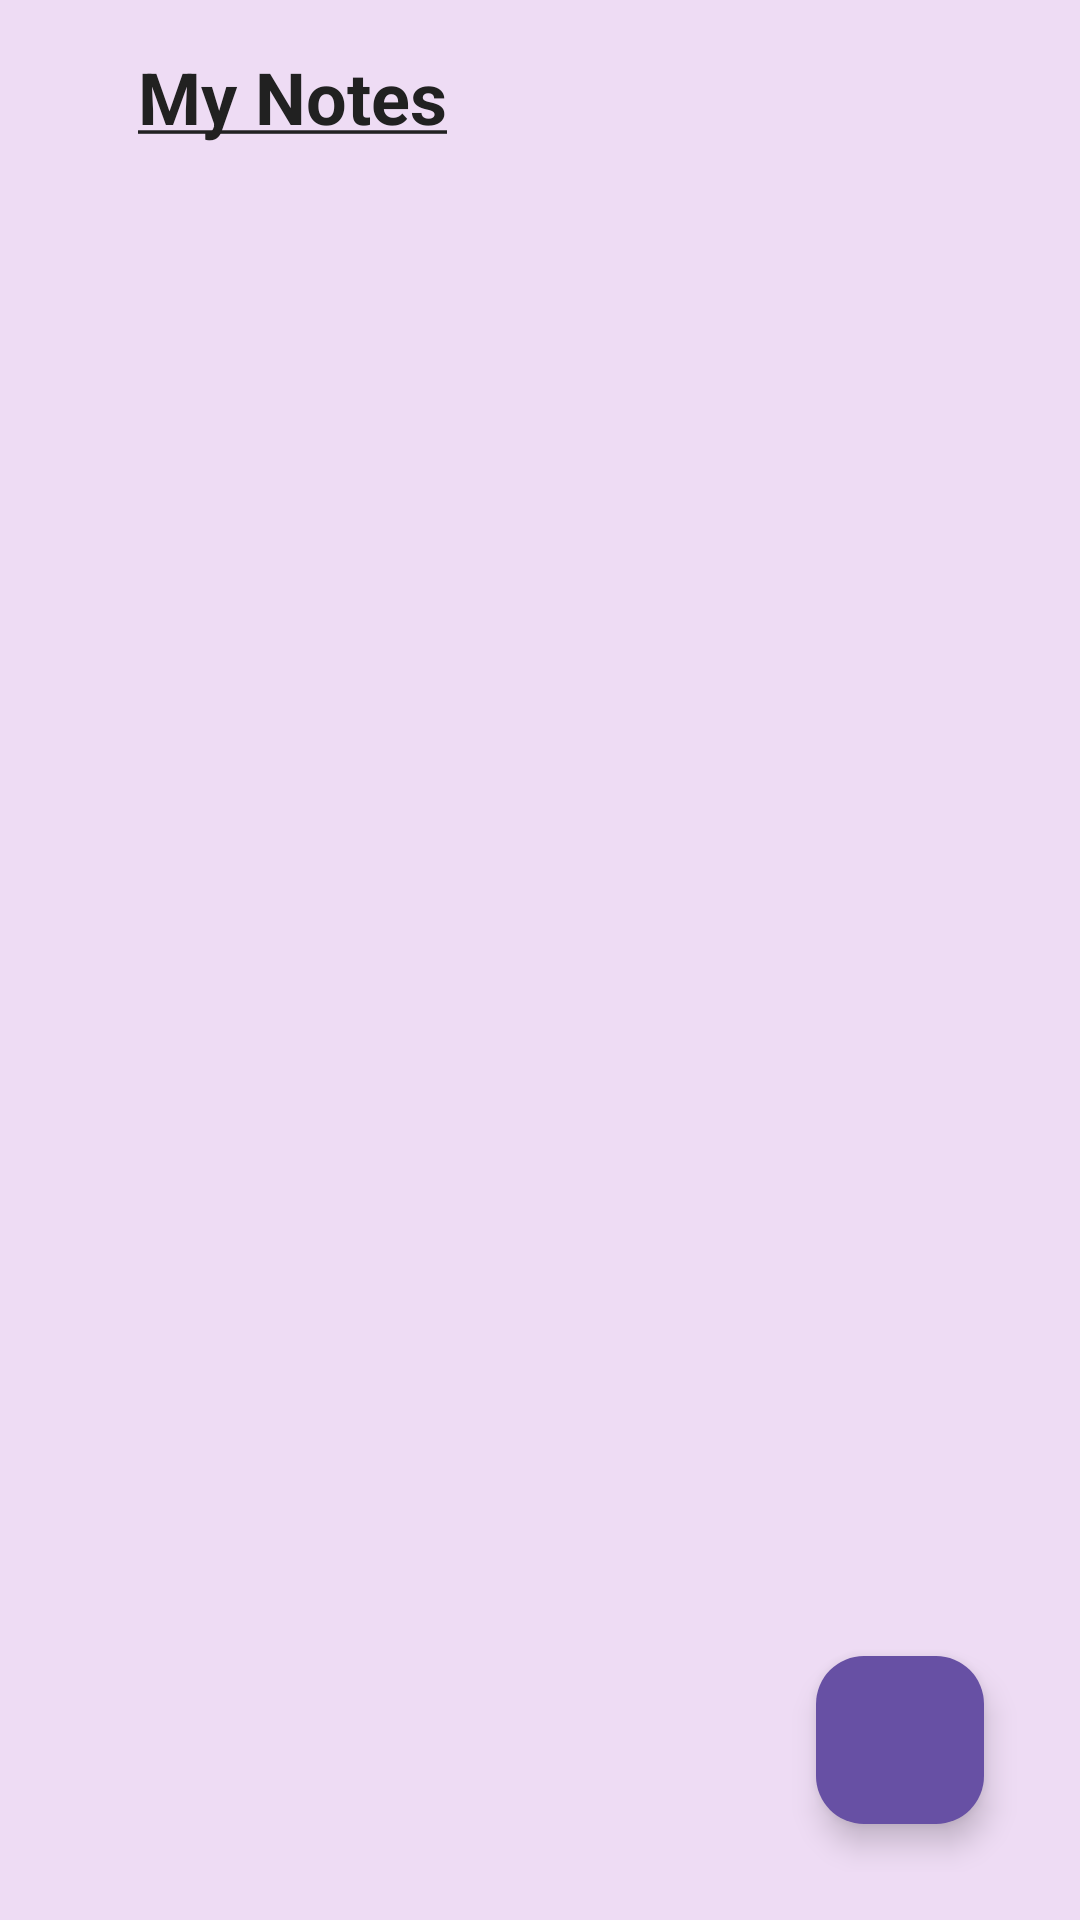

Layout XML and referenced resources for this Android screen:
<!-- AndroidManifest.xml: application theme Theme.Note77 -->
<!-- res/layout/activity_notes.xml -->
<?xml version="1.0" encoding="utf-8"?>
<androidx.drawerlayout.widget.DrawerLayout
    xmlns:android="http://schemas.android.com/apk/res/android"
    xmlns:app="http://schemas.android.com/apk/res-auto"
    android:id="@+id/drawerLayout"
    android:background="#EEDCF4"
    android:layout_width="match_parent"
    android:layout_height="match_parent">

    
    <LinearLayout
        android:layout_width="match_parent"
        android:layout_height="match_parent"
        android:orientation="vertical"
        android:padding="16dp">

        
        <LinearLayout
            android:layout_width="match_parent"
            android:layout_height="wrap_content"
            android:orientation="horizontal"
            android:gravity="center_vertical"
            android:layout_marginBottom="12dp">

            <TextView
                android:layout_width="0dp"
                android:layout_height="wrap_content"
                android:layout_weight="1"
                android:text= "@string/underlined_text"
                android:textSize="24sp"
                android:textColor="#212121"
                android:paddingStart="30dp" />

            <ImageButton
                android:id="@+id/btnMenu"
                android:layout_width="wrap_content"
                android:layout_height="wrap_content"
                android:src="@drawable/ic_menu"
                android:background="@android:color/transparent"
                android:contentDescription="Open Menu" />
        </LinearLayout>

        <androidx.recyclerview.widget.RecyclerView
            android:id="@+id/recyclerViewNotes"
            android:layout_width="match_parent"
            android:layout_height="0dp"
            android:layout_weight="1" />

        <com.google.android.material.floatingactionbutton.FloatingActionButton
            android:id="@+id/fabAddNote"
            android:layout_width="wrap_content"
            android:layout_height="wrap_content"
            android:layout_gravity="end"
            android:layout_margin="16dp"
            android:contentDescription="Add Note"
            android:src="@drawable/ic_add"
            app:backgroundTint="@color/purple" />
    </LinearLayout>

    
    <com.google.android.material.navigation.NavigationView
        android:id="@+id/navigationView"
        android:layout_width="wrap_content"
        android:layout_height="match_parent"
        android:layout_gravity="start"
        app:headerLayout="@layout/nav_header"
        app:menu="@menu/nav_menu" />
</androidx.drawerlayout.widget.DrawerLayout>
<!-- res/layout/nav_header.xml (included above) -->
<LinearLayout xmlns:android="http://schemas.android.com/apk/res/android"
    android:layout_width="match_parent"
    android:layout_height="160dp"
    android:background="@color/yellow"
    android:orientation="vertical"
    android:gravity="bottom"
    android:padding="16dp">

    <TextView
        android:id="@+id/tvUsernameHeader"
        android:layout_width="wrap_content"
        android:layout_height="wrap_content"
        android:paddingLeft="20dp"
        android:text="Username"
        android:textSize="24sp"
        android:textStyle="bold"
        android:textColor="@android:color/black" />
</LinearLayout>
<!-- resources referenced by this layout -->
<resources>
  <color name="purple">#6750a4</color>
  <color name="yellow">#F6DD12</color>
  <string name="underlined_text"><u><b>My Notes</b></u></string>
  <style name="Theme.Note77" parent="Base.Theme.Note77" />
  <style name="Base.Theme.Note77" parent="Theme.Material3.DayNight.NoActionBar">
          
          
      </style>
</resources>
